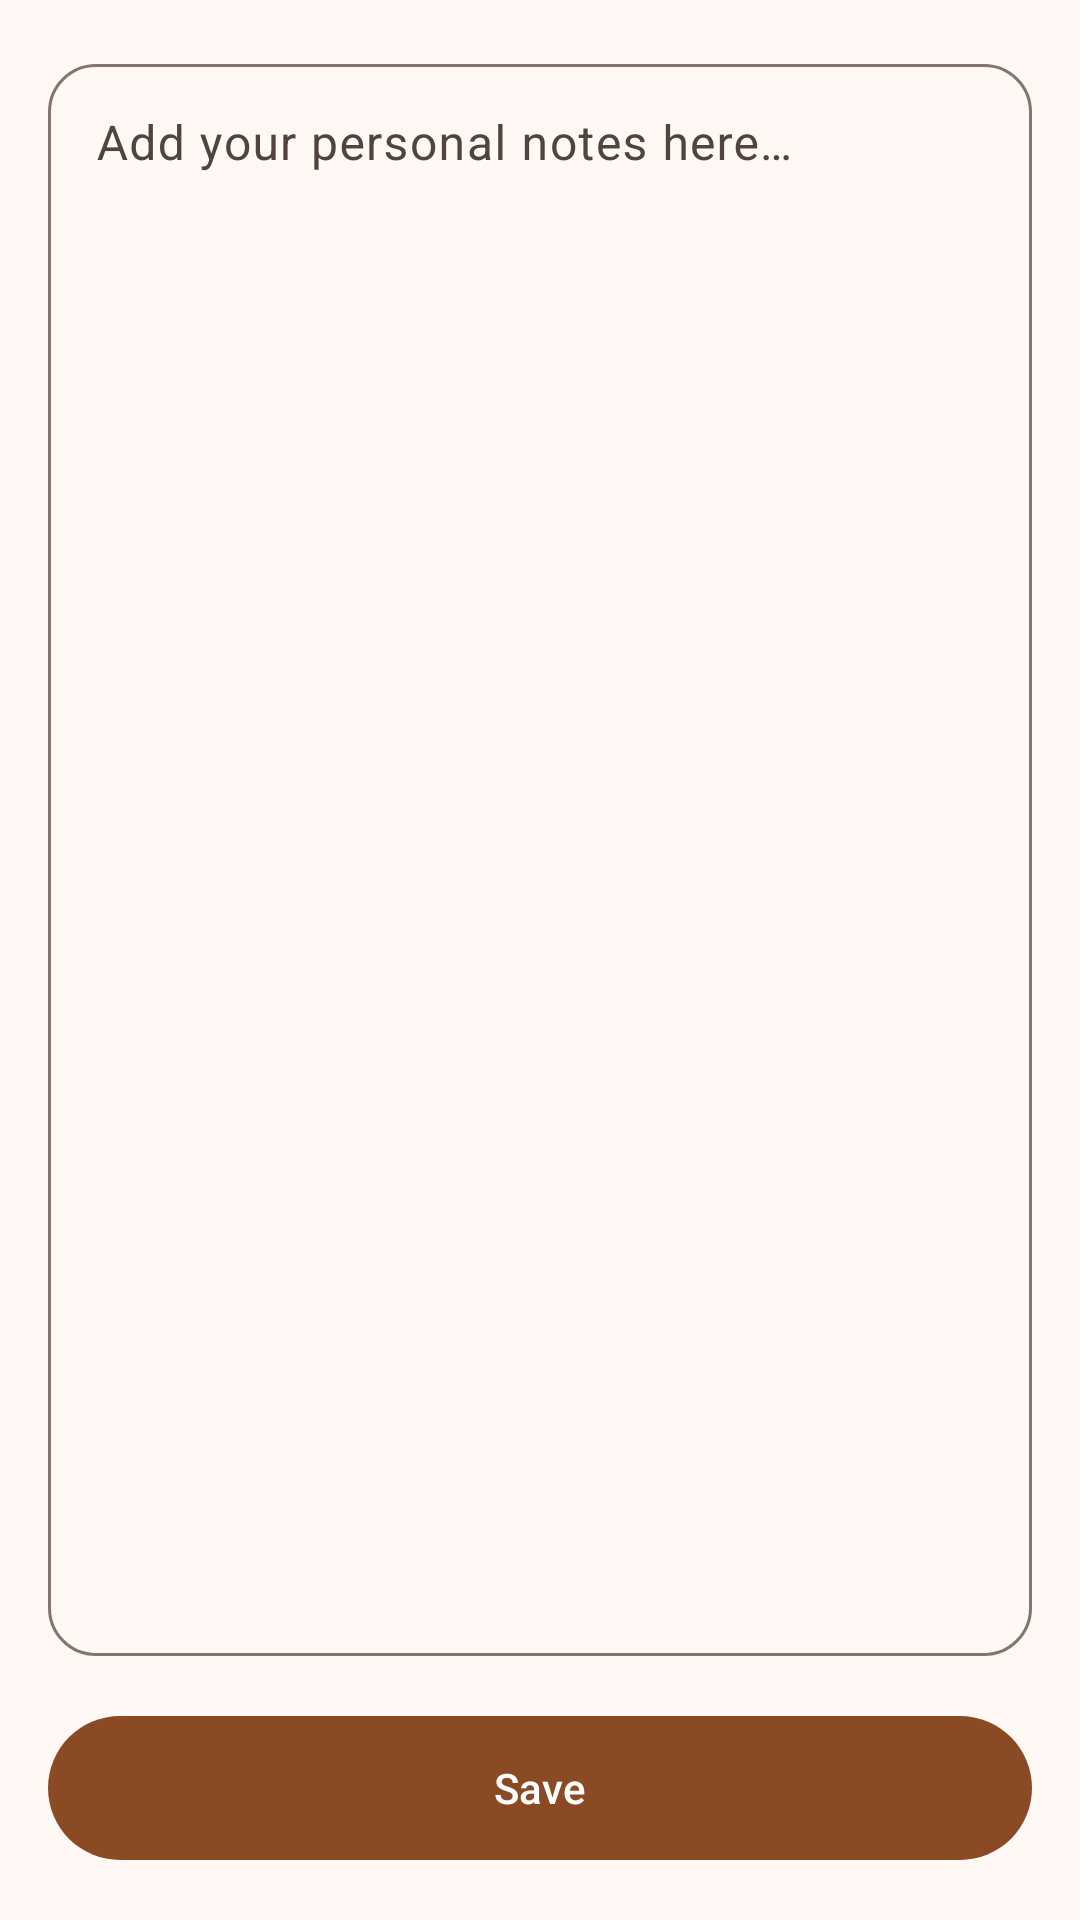

This screen was rendered from an Android layout file. Write that file and the resources it references.
<!-- AndroidManifest.xml: application theme Theme.RecipeBookPro -->
<!-- res/layout/fragment_tab_notes.xml -->
<?xml version="1.0" encoding="utf-8"?>
<androidx.core.widget.NestedScrollView xmlns:android="http://schemas.android.com/apk/res/android"
    xmlns:app="http://schemas.android.com/apk/res-auto"
    android:layout_width="match_parent"
    android:layout_height="match_parent"
    android:background="?attr/colorSurface"
    android:fillViewport="true">

    <LinearLayout
        android:layout_width="match_parent"
        android:layout_height="wrap_content"
        android:orientation="vertical"
        android:padding="16dp"
        android:paddingBottom="140dp"
        android:clipToPadding="false">

        <com.google.android.material.textfield.TextInputLayout
            android:id="@+id/tilNotes"
            style="@style/Widget.Material3.TextInputLayout.OutlinedBox"
            android:layout_width="match_parent"
            android:layout_height="0dp"
            android:layout_weight="1"
            android:hint="@string/notes_hint"
            app:boxCornerRadiusBottomEnd="16dp"
            app:boxCornerRadiusBottomStart="16dp"
            app:boxCornerRadiusTopEnd="16dp"
            app:boxCornerRadiusTopStart="16dp">

            <com.google.android.material.textfield.TextInputEditText
                android:id="@+id/etNotes"
                android:layout_width="match_parent"
                android:layout_height="match_parent"
                android:gravity="top|start"
                android:inputType="textMultiLine" />

        </com.google.android.material.textfield.TextInputLayout>

        <com.google.android.material.button.MaterialButton
            android:id="@+id/btnSaveNotes"
            android:layout_width="match_parent"
            android:layout_height="56dp"
            android:layout_marginTop="16dp"
            android:text="@string/save" />

    </LinearLayout>

</androidx.core.widget.NestedScrollView>
<!-- resources referenced by this layout -->
<resources>
  <string name="notes_hint">Add your personal notes here…</string>
  <string name="save">Save</string>
  <style name="Theme.RecipeBookPro" parent="Theme.Material3.DayNight">
          <item name="colorPrimary">@color/md_theme_light_primary</item>
          <item name="colorOnPrimary">@color/md_theme_light_onPrimary</item>
          <item name="colorPrimaryContainer">@color/md_theme_light_primaryContainer</item>
          <item name="colorOnPrimaryContainer">@color/md_theme_light_onPrimaryContainer</item>
          <item name="colorSecondary">@color/md_theme_light_secondary</item>
          <item name="colorOnSecondary">@color/md_theme_light_onSecondary</item>
          <item name="colorSecondaryContainer">@color/md_theme_light_secondaryContainer</item>
          <item name="colorOnSecondaryContainer">@color/md_theme_light_onSecondaryContainer</item>
          <item name="colorTertiary">@color/md_theme_light_tertiary</item>
          <item name="colorOnTertiary">@color/md_theme_light_onTertiary</item>
          <item name="colorTertiaryContainer">@color/md_theme_light_tertiaryContainer</item>
          <item name="colorOnTertiaryContainer">@color/md_theme_light_onTertiaryContainer</item>
          <item name="colorError">@color/md_theme_light_error</item>
          <item name="colorOnError">@color/md_theme_light_onError</item>
          <item name="colorSurface">@color/md_theme_light_surface</item>
          <item name="colorOnSurface">@color/md_theme_light_onSurface</item>
          <item name="colorSurfaceVariant">@color/md_theme_light_surfaceVariant</item>
          <item name="colorOnSurfaceVariant">@color/md_theme_light_onSurfaceVariant</item>
          <item name="colorOutline">@color/md_theme_light_outline</item>
          <item name="colorOutlineVariant">@color/md_theme_light_outlineVariant</item>
          <item name="android:colorBackground">@color/md_theme_light_background</item>
          <item name="colorOnBackground">@color/md_theme_light_onBackground</item>
          <item name="android:statusBarColor">@android:color/transparent</item>
          <item name="android:windowLightStatusBar">true</item>
      </style>
  <color name="md_theme_light_primary">#8A4B24</color>
  <color name="md_theme_light_onPrimary">#FFFFFF</color>
  <color name="md_theme_light_primaryContainer">#FFDCC9</color>
  <color name="md_theme_light_onPrimaryContainer">#331200</color>
  <color name="md_theme_light_secondary">#77574A</color>
  <color name="md_theme_light_onSecondary">#FFFFFF</color>
  <color name="md_theme_light_secondaryContainer">#FFDBCC</color>
  <color name="md_theme_light_onSecondaryContainer">#2C160D</color>
  <color name="md_theme_light_tertiary">#64612E</color>
  <color name="md_theme_light_onTertiary">#FFFFFF</color>
  <color name="md_theme_light_tertiaryContainer">#EBE6A7</color>
  <color name="md_theme_light_onTertiaryContainer">#1E1D00</color>
  <color name="md_theme_light_error">#BA1A1A</color>
  <color name="md_theme_light_onError">#FFFFFF</color>
  <color name="md_theme_light_surface">#FFF8F5</color>
  <color name="md_theme_light_onSurface">#231A16</color>
  <color name="md_theme_light_surfaceVariant">#F5DED5</color>
  <color name="md_theme_light_onSurfaceVariant">#53433D</color>
  <color name="md_theme_light_outline">#85736C</color>
  <color name="md_theme_light_outlineVariant">#D8C2BA</color>
  <color name="md_theme_light_background">#FFF8F5</color>
  <color name="md_theme_light_onBackground">#231A16</color>
</resources>
